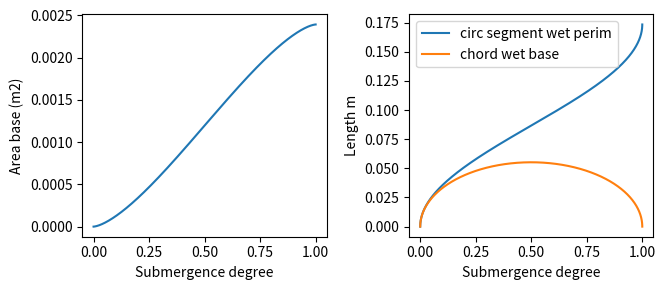
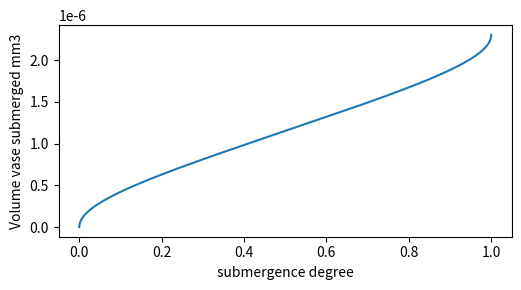
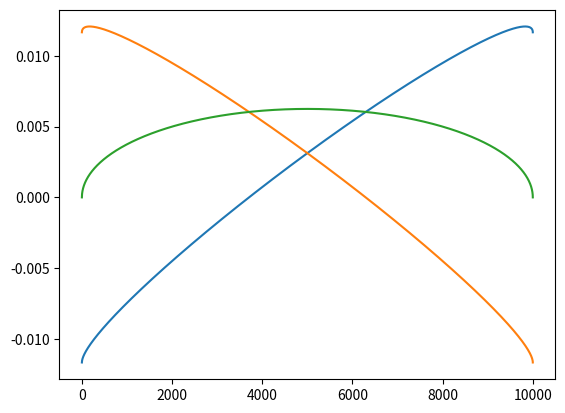
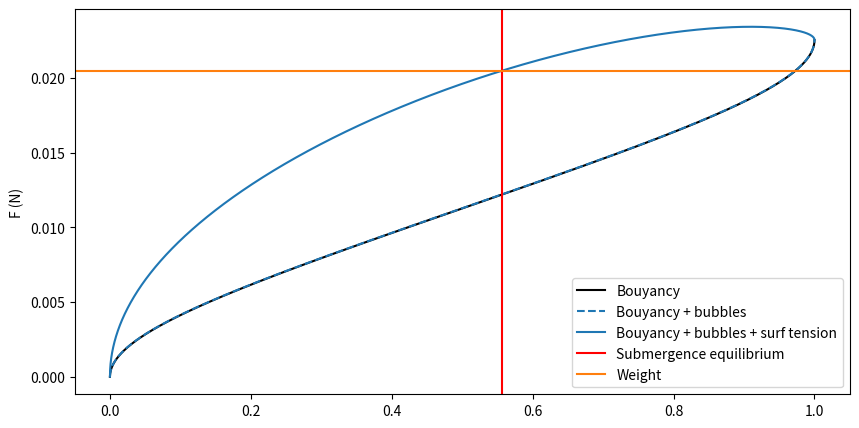
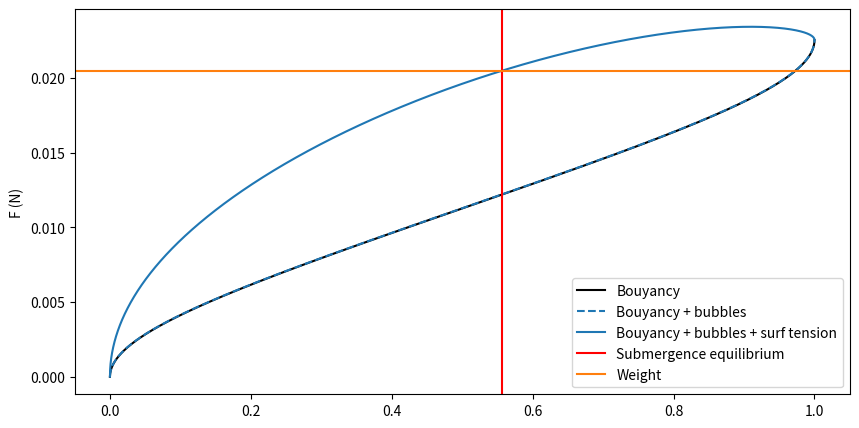
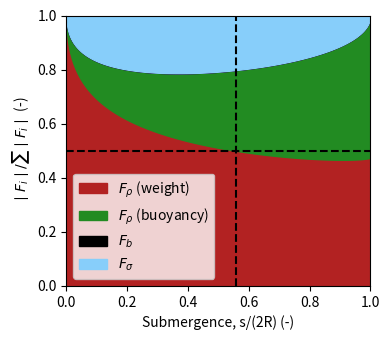

These charts were generated, in order, by the following Python code:
# -*- coding: utf-8 -*-
"""
Created on Tue Aug 16, 2022

[redacted]
"""

import numpy as np
import matplotlib.pyplot as plt

# cylindrical vase geom parameters

Weight_dry_measured = 2.09E-3 # Cup_PP100 kg
Volume_total_measured = 2303.46E-9 # m3


## CUP_PP_100 definition ------------------------------------------------------
# Mass, volume
Mass = 2.09E-3 # Cup_PP_100 [kg]
Volume_total = 2303.46E-9 # [m3]

# Geometrical parameters
R = 55.2E-3 /2 # Cylinder radius [m]
H = 83E-3 # Cylinder height [m]
d = Volume_total/(np.pi * R**2 + 2*np.pi*R*H) # Thickness material [m]


rho_w = 998 # kg / m3
rho_p = Weight_dry_measured/Volume_total_measured # kg / m3

g = 9.81 # m/s^2

# bubbles
N_b = 2 # number of bubbles
d_b = 1E-3 # diameter bubbles m

# surface tension
s_t = 0.0728 # surface tension N/m
angle = 105-90 # contact angle, only the excess over 90 degrees. For instance, for contact angle of 95°, angle = 5.

print("Thickness:", d)


s = np.linspace(0, 2*R, 10000) # submergence depth [origing from lowest vase point]

#### Area circular segment
A_cs = R**2 * np.arccos(1 - s / R) - (R - s) * np.sqrt(R**2 - (R - s)**2)

#### chord circular segment
c_chord = 2*np.sqrt(2*R*s - s**2)

#### Perimeter circular segment exterior
l_cs = np.array([(R * 2 * np.arcsin(np.sqrt((R - si*0.5)*8*si)/(2*R))) if (R - si) > 0 else (2* np.pi * R - R * 2 * np.arcsin(np.sqrt((R - (2*R - si)*0.5)*8*(2*R - si))/(2*R))) for si in s ] )

### circular segment https://en.wikipedia.org/wiki/Circular_segment

print('Sanity check')
## Checking area circular segment
print('total area estimated             {}'.format(A_cs[-1]))
print('total area of circle             {}'.format(np.pi * R**2))
print('half area of circle estimated    {}'.format(R**2 * np.arccos(1 - R / R) - (R - R) * np.sqrt(R**2 - (R - R)**2)))
print('half area of circle              {}'.format(0.5 * np.pi * R**2))

## Checking ext length circular segment
print('total perimeter circle estimated {}'.format(l_cs[-1]))
print('total perimeter circle           {}'.format(2 * np.pi * R))
print('half perimeter estimated         {}'.format([(R * 2 * np.arcsin(np.sqrt((R - si*0.5)*8*si)/(2*R))) if (R - si) > 0 else (2* np.pi * R - R * 2 * np.arcsin(np.sqrt((R - (2*R - si)*0.5)*8*(2*R - si))/(2*R))) for si in [R]][0] ))
print('half perimeter circle            {}'.format(np.pi * R))

fig = plt.figure(figsize=(10,3))
ax1 = fig.add_subplot(131)
ax1.plot(s/(2*R), A_cs)
ax1.set_xlabel('Submergence degree')
ax1.set_ylabel('Area base (m2)')

ax2 = fig.add_subplot(132)
ax2.plot(s/(2*R), l_cs, label = 'circ segment wet perim')
ax2.plot(s/(2*R), c_chord, label = 'chord wet base')

ax2.set_xlabel('Submergence degree')
ax2.set_ylabel('Length m')

plt.legend()
plt.tight_layout()


V_submerged = A_cs * d + l_cs * H * d # total volume submerged vase in m3
V_total = np.pi * R**2 * d + 2*np.pi*R * H * d # total volume vase in m3

print('Check difference of volumes when fully submerged = {}'.format(V_submerged[-1] - V_total))

Volume_total_measured - V_total

fig = plt.figure(figsize=(10,3))
ax1 = fig.add_subplot(121)
ax1.plot(s/(2*R), V_submerged)

ax1.set_xlabel('submergence degree')
ax1.set_ylabel('Volume vase submerged mm3')

plt.tight_layout()

#### FORCES BALANCE

## Ft = F_bouyancy + F_bubbles + F_surfacetension - F_weight

F_bouyancy = rho_w * g * V_submerged
F_weight = rho_p * g * V_total
F_bubbles = rho_w * g * N_b * 4/3 * np.pi * (d_b/2)**3

### Proper surface tension (geometry dependent, wetting angle given by material properties, PP-water contact angle)

F_surface_bottom = s_t * np.sin(np.deg2rad(angle)) * 2*c_chord

F_surface_sidesExt = [s_t * 2 * H * np.sin(np.arcsin((si - R)/R) + np.deg2rad(angle)) if si > R else s_t * 2 * H * - np.cos(np.arccos((R - si)/R) + np.deg2rad(angle))  for si in s] ### upper and lower contribution s > R
F_surface_sidesInt = [ s_t * 2 * H * -np.cos(np.deg2rad(angle) + np.arccos((si - R)/R)) if si > R else  s_t * 2 * H * np.sin(np.arcsin((R - si)/R) + np.deg2rad(angle)) for si in s]


F_surfacetension = F_surface_bottom + F_surface_sidesExt + F_surface_sidesInt


plt.figure()

plt.plot(F_surface_sidesExt)
plt.plot(F_surface_sidesInt)
plt.plot(np.array(F_surface_sidesInt) + np.array(F_surface_sidesExt))

s[np.argmin(np.abs(F_bouyancy + F_bubbles + F_surfacetension - F_weight))]/(2*R) # submergence level equilibrium


plt.figure(figsize = (10, 5))

plt.plot(s/(2*R), F_bouyancy, '-', color = 'k', label = 'Bouyancy')
plt.plot(s/(2*R), F_bouyancy + F_bubbles, '--', color = 'C0', label = 'Bouyancy + bubbles')
plt.plot(s/(2*R), F_bouyancy + F_bubbles + F_surfacetension, color = 'C0', label = 'Bouyancy + bubbles + surf tension')

plt.axvline(s[np.argmin(np.abs(F_bouyancy + F_bubbles + F_surfacetension - F_weight))]/(2*R), color = 'r', label = 'Submergence equilibrium')
plt.axhline(F_weight, color = 'C1', label = 'Weight')

#plt.xlim(0,1)
plt.ylabel('F (N)')
plt.legend()

plt.figure(figsize = (10, 5))

plt.plot(s/(2*R), F_bouyancy, '-', color = 'k', label = 'Bouyancy')
plt.plot(s/(2*R), F_bouyancy + F_bubbles, '--', color = 'C0', label = 'Bouyancy + bubbles')
plt.plot(s/(2*R), F_bouyancy + F_bubbles + F_surfacetension, color = 'C0', label = 'Bouyancy + bubbles + surf tension')

plt.axvline(s[np.argmin(np.abs(F_bouyancy + F_bubbles + F_surfacetension - F_weight))]/(2*R), color = 'r', label = 'Submergence equilibrium')
plt.axhline(F_weight, color = 'C1', label = 'Weight')

#plt.xlim(0,1)
plt.ylabel('F (N)')
plt.legend()


# Figure ----------------------------------------------------------------------
fig, ax = plt.subplots(figsize=(4,3.5))


Bou_C = F_bouyancy/(F_bouyancy + F_bubbles + F_surfacetension + F_weight)
St_C = F_surfacetension/(F_bouyancy + F_bubbles + F_surfacetension + F_weight)
Bub_C = F_bubbles/(F_bouyancy + F_bubbles + F_surfacetension + F_weight)
W_C = F_weight/(F_bouyancy + F_bubbles + F_surfacetension + F_weight)

col = ["firebrick", "forestgreen", "k", "lightskyblue"] # "goldenrod"
lbls = ["$F_{\\rho}$ (weight)", "$F_{\\rho}$ (buoyancy)", "$F_{b}$", "$F_{\\sigma}$"]

plt.fill_between(s/(2*R), y1 = np.zeros(len(s)), y2 = W_C, color = col[0], 
                 label = lbls[0])
plt.fill_between(s/(2*R), y1 = W_C, y2 = Bou_C + W_C, color = col[1],
                 label = lbls[1])
plt.fill_between(s/(2*R), y1 = Bou_C + W_C, y2 = Bou_C + W_C + Bub_C, 
                 color = col[2], label = lbls[2])
plt.fill_between(s/(2*R), y1 = Bou_C + W_C + Bub_C, y2 = Bou_C + W_C + Bub_C + St_C,
                 color = col[3], label = lbls[3])

plt.vlines(s[np.argmin(np.abs(F_bouyancy + F_bubbles + F_surfacetension - F_weight))]/(2*R), 0, 1, 'k', ls="--")
plt.hlines(0.5, 0, 1, 'k', linestyle = '--')

plt.xlim(0,1)
plt.ylim(0,1)

# plt.ylabel(r'$\frac{|F_i|}{\sum |F_i|}$ (-)')
plt.ylabel('$\mid F_i \mid / \sum \mid F_i \mid$ (-)')
plt.xlabel('Submergence, s/(2R) (-)')

plt.legend(loc = 3)

plt.tight_layout()

plt.savefig('D_contact105_nb2_db_1.pdf', dpi=600, format='pdf',  bbox_inches='tight')
plt.savefig('D_contact105_nb2_db_1.png', dpi=600, format='png',  bbox_inches='tight')
plt.savefig('D_contact105_nb2_db_1.svg', dpi=600, format='svg',  bbox_inches='tight')



# # FIGURE ----------------------------------------------------------------------

# fig, ax = plt.subplots(figsize=(4,3.5))


# Bou_C = F_bouyancy/(F_bouyancy + F_bubbles  + F_weight)
# St_C = F_surfacetension/(F_bouyancy + F_bubbles  + F_weight)
# Bub_C = F_bubbles/(F_bouyancy + F_bubbles  + F_weight)
# W_C = F_weight/(F_bouyancy + F_bubbles  + F_weight)

# col = ["firebrick", "forestgreen", "k", "lightskyblue"] # "goldenrod"
# lbls = ["$F_{\\rho}$ (weight)", "$F_{\\rho}$ (buoyancy)", "$F_{b}$", "$F_{\\sigma}$"]

# plt.fill_between(s/(2*R), y1 = np.zeros(len(s)), y2 = W_C, color = col[0], alpha = 0.8, label = 'Weight')
# plt.fill_between(s/(2*R), y1 = W_C, y2 = Bou_C + W_C, color = col[1], alpha = 0.8, label = 'Bouyancy')
# plt.fill_between(s/(2*R), y1 = Bou_C + W_C, y2 = Bou_C + W_C + Bub_C, color = 'k', alpha = 0.8, label = 'Bubbles')

# plt.vlines(s[np.argmin(np.abs(F_bouyancy + F_bubbles - F_weight))]/(2*R), 0, 1, 'k', ls="--")
# plt.hlines(0.5, 0, 1, 'k', linestyle = '--')

# plt.xlim(0,1)
# plt.ylim(0,1)

# plt.ylabel(r'$\frac{|F_i|}{\sum |F_i|}$ (-)')
# plt.xlabel('Submergence, s/(2R) (-)')

# plt.legend(loc = 3)

# plt.tight_layout()